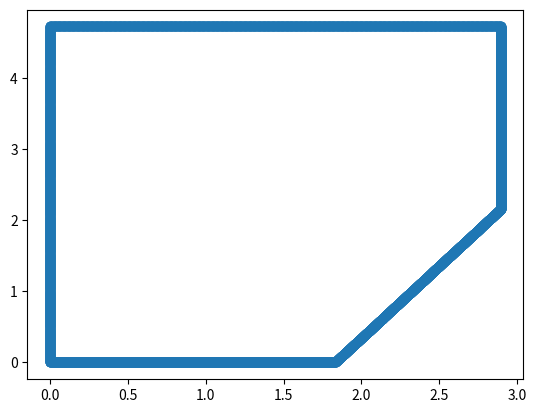

Reproduce this figure in Python. (Note: this script raises an exception after producing the figure.)


import os

from mpl_toolkits import mplot3d
import sys
# %matplotlib inline
import numpy as np
import matplotlib.pyplot as plt

def makePoints(fileName):
        # "/home/zach/ORB_SLAM2/KeyFrameTrajectory.txt"
    print ("fileName:",fileName)

    readFile = open(fileName,"r")

    lines = readFile.readlines()
    xdata =[] 
    ydata=[] 
    print(xdata)
    zdata=[]
    for line in lines:
        vals = line.split()
        # print(vals)
        xdata.append(float(vals[1]))
        ydata.append(float(vals[2]))
        zdata.append(float(vals[3]))

    print(len(xdata),len(ydata))
    xdata = np.array(xdata) #*3.281
    zdata = np.array(zdata) #*3.281

    xdata = xdata*3.281
    zdata = zdata*3.281

    return xdata, zdata


def makeGroundTruth():

    x1 = np.linspace(0,0,1000)
    y1 = np.linspace(0,15.5,1000)  

    x2 = np.linspace(0,9.5,1000)
    y2 = np.ones(1000)*15.5


    y3 = np.linspace(15.5-9+7/12,15.5,1000)
    x3 = 9.5*np.ones(1000)

    x4 = np.linspace(6+.05/12,0,1000)
    y4 = np.zeros(1000) 

    x5 = np.linspace(9.5,6+.05/12,1000)
    y5 = np.linspace(15.5-9+7/12,0,1000)

    groundX = np.concatenate((x1,x2))
    groundX = np.concatenate((groundX,x3))
    groundX = np.concatenate((groundX,x4))
    groundX = np.concatenate((groundX,x5))


    groundY = np.concatenate((y1,y2))
    groundY = np.concatenate((groundY,y3))
    groundY = np.concatenate((groundY,y4))
    groundY = np.concatenate((groundY,y5))


    groundX = groundX/ 3.281
    groundY = groundY/ 3.281
    return groundX,groundY


fig = plt.figure()

groundX,groundY = makeGroundTruth()
plt.scatter(groundX,groundY,label="Ground Truth")


basePath = "C:/Users/zachk/Documents/3_CMU Fall 2020/SLAM 16833/project/"
folderName = "all4 - cam1 - dynamic/"

# ORB
orb2_fileName = "KeyFrameTrajectory_JM_cam1V2_dyn_ORBSLAM2.txt"
orb2_fileName = basePath + folderName + orb2_fileName
orb2_xdata, orb2_zdata = makePoints(orb2_fileName)
plt.scatter(orb2_xdata,orb2_zdata,label='ORB-SLAM2')

dyn_fileName = "KeyFrameTrajectory_JM_cam1V2_dyn_DynaSLAM.txt"
dyn_fileName = basePath + folderName + dyn_fileName
dyn_xdata, dyn_zdata = makePoints(dyn_fileName)
plt.scatter(dyn_xdata,dyn_zdata,label='DynaSLAM')

orb3_fileName = "kf_dataset-Cam1v2_Dyn_ORBSLAM3.txt"
orb3_fileName = basePath + folderName + orb3_fileName
orb3_xdata, orb3_zdata = makePoints(orb3_fileName)
plt.scatter(orb3_xdata,orb3_zdata,label='ORB-SLAM3')


dso_fileName = "cam1v2_dyn_result_DSO.txt"
dso_fileName = basePath + folderName + dso_fileName
dso_xdata, dso_zdata = makePoints(dso_fileName)
plt.scatter(dso_xdata,dso_zdata,label='DSO')


plt.xlabel("X (m)")
plt.ylabel("Y (m)")
plt.legend(loc='lower right')
plt.savefig("Room1 - Dynamic - cam1 - all4.jpg")
plt.show()
